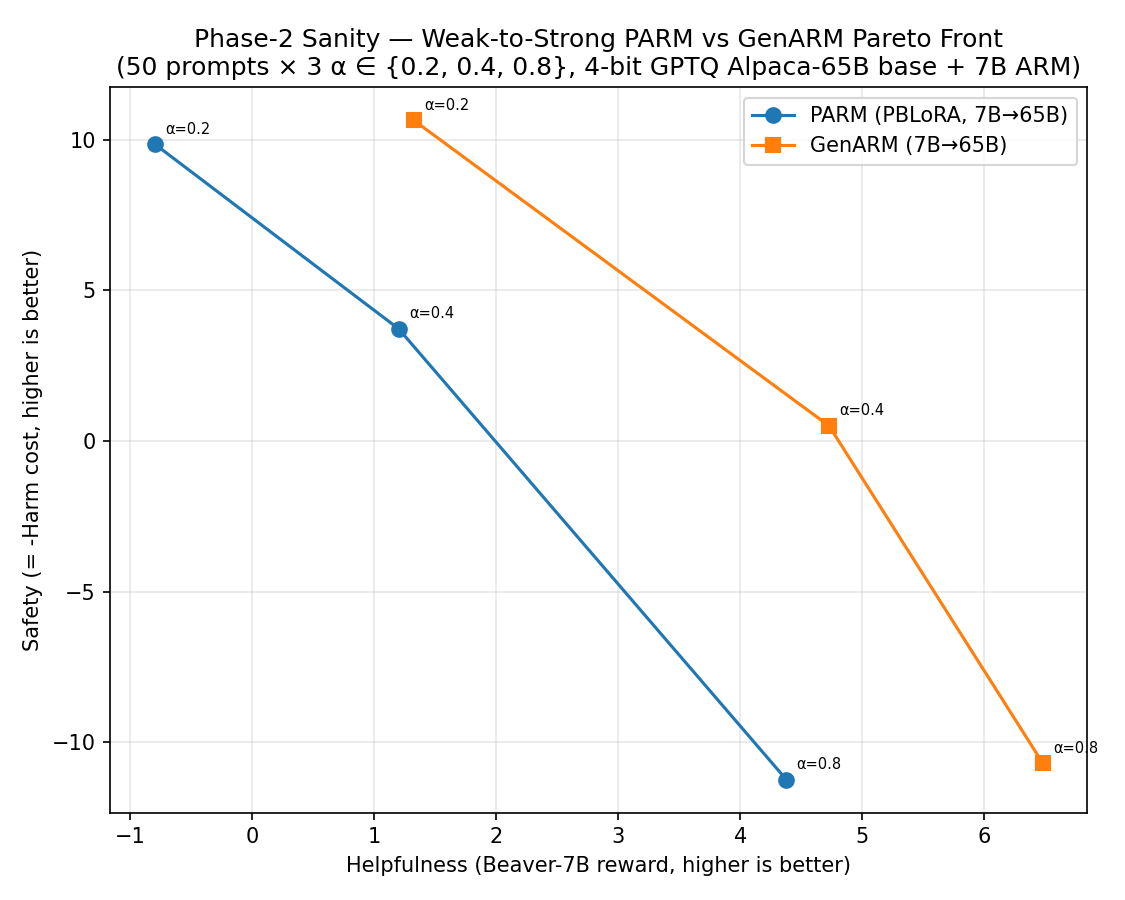

The table this chart was drawn from, first rows:
method, alpha_help, alpha_harm, help_score, harm_score, safety_score
PARM, 0.2, 0.8, -0.7958, -9.86, 9.86
PARM, 0.4, 0.6, 1.202, -3.725, 3.725
PARM, 0.8, 0.2, 4.378, 11.24, -11.24
GenARM, 0.2, 0.8, 1.325, -10.65, 10.65
GenARM, 0.4, 0.6, 4.728, -0.5005, 0.5005
GenARM, 0.8, 0.2, 6.477, 10.69, -10.69
